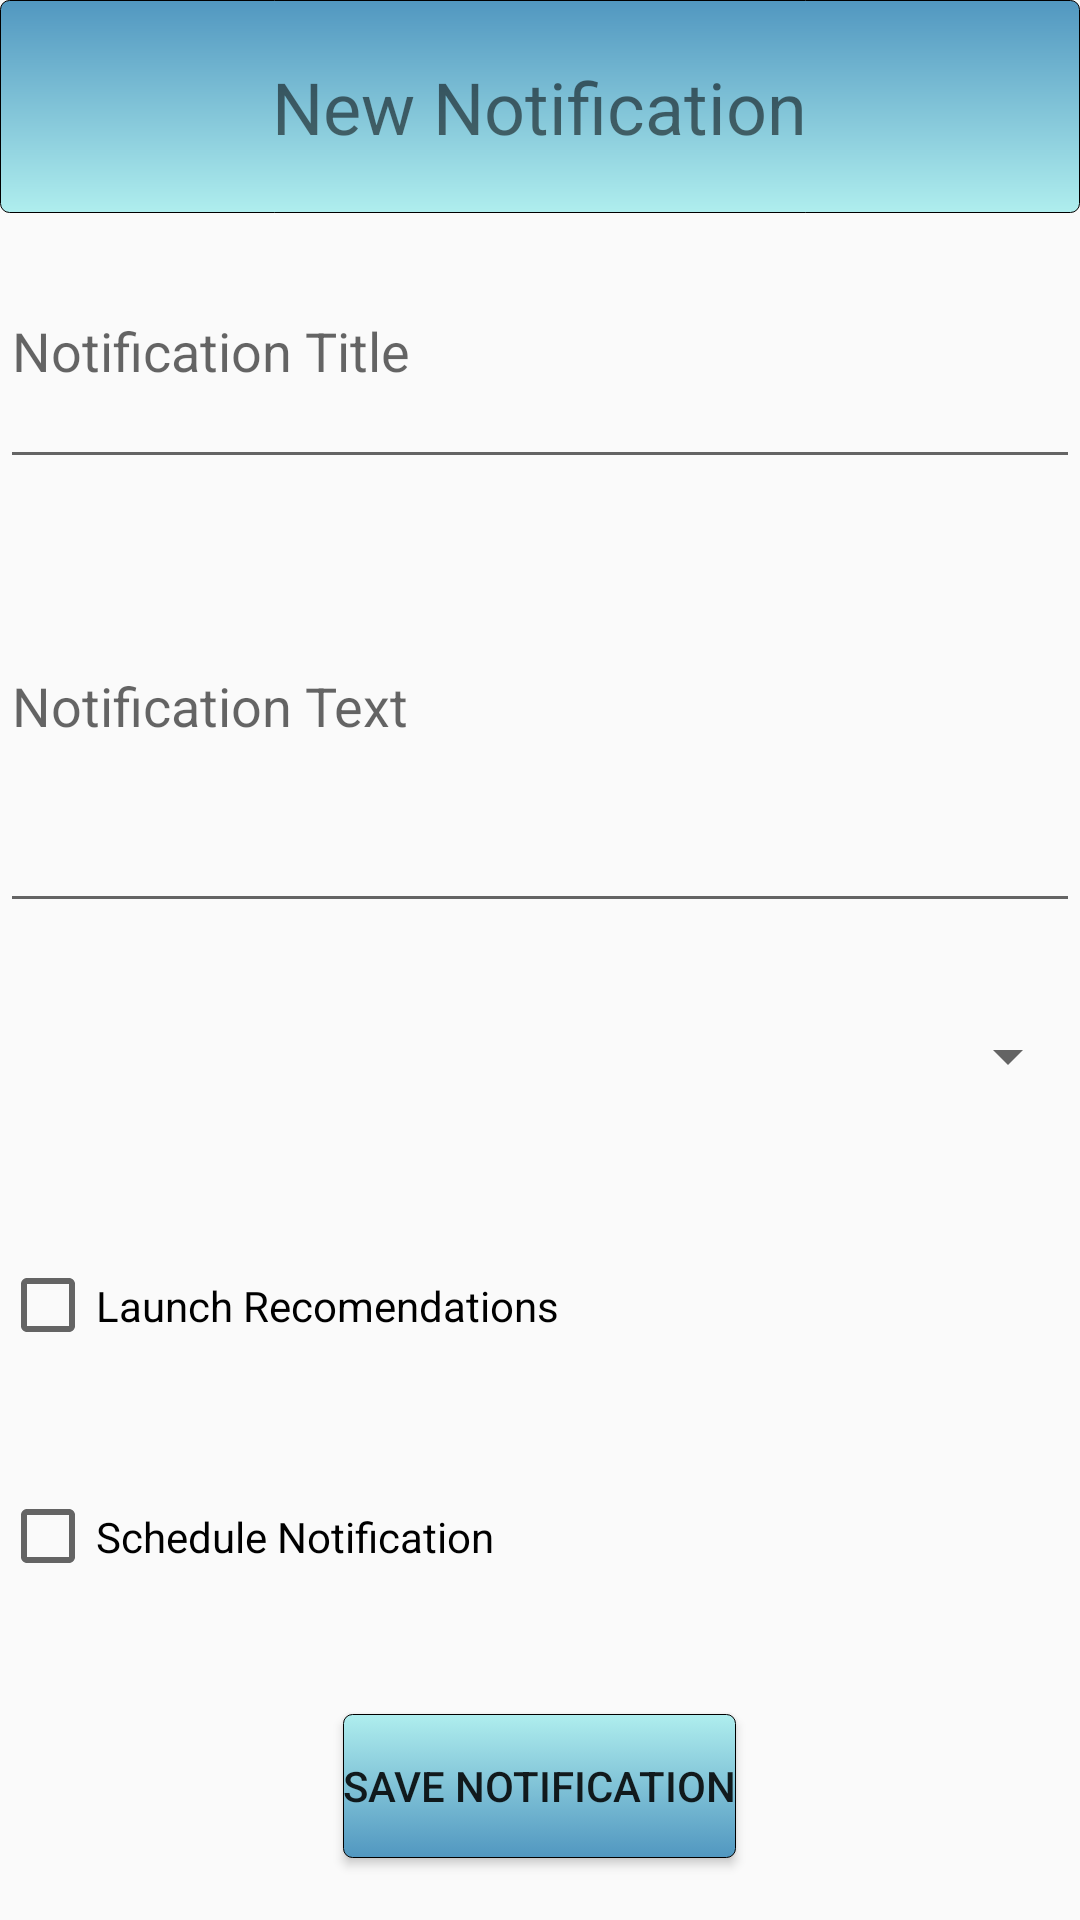

Produce the Android XML layout that renders to this screen, including the resource entries it uses.
<!-- AndroidManifest.xml: application theme AppTheme -->
<!-- res/layout/notifications.xml -->
<?xml version="1.0" encoding="utf-8"?>
<LinearLayout xmlns:android="http://schemas.android.com/apk/res/android"
              android:layout_width="match_parent"
              android:layout_height="match_parent"
              android:orientation="vertical">

    <LinearLayout
            android:layout_width="match_parent"
            android:layout_height="0dp"
            android:layout_weight="0.12"
            android:layout_gravity="center_horizontal"
            android:gravity="center_vertical|left"
            android:background="@drawable/button_border3"
            android:orientation="vertical">

        <TextView
                android:id="@+id/textView1"
                android:layout_width="wrap_content"
                android:layout_height="wrap_content"
                android:layout_gravity="center"
                android:text="New Notification"
                android:textSize="24sp"/>

    </LinearLayout>

    <EditText
            android:id="@+id/EditNotificationTitle"
            android:layout_width="fill_parent"
            android:layout_height="0dp"
            android:layout_weight="0.15"
            android:hint="@string/notificationTitle">

    </EditText>

    <EditText
            android:id="@+id/EditNotificationText"
            android:layout_width="fill_parent"
            android:layout_height="0dp"
            android:layout_weight="0.25"
            android:hint="@string/notificationText"
            android:inputType="textMultiLine"
            android:lines="5">

    </EditText>

    <Spinner
            android:id="@+id/SpinnerFeedbackType"
            android:layout_width="fill_parent"
            android:layout_height="0dp"
            android:layout_weight="0.15"
            android:entries="@array/feedbacktypelist"
            android:prompt="@string/feedbacktype">

    </Spinner>

    <CheckBox
            android:id="@+id/youtubeCheckBox"
            android:layout_width="wrap_content"
            android:layout_height="0dp"
            android:layout_weight="0.13"
            android:text="Launch Recomendations"/>

    <CheckBox
            android:id="@+id/timeCheckBox"
            android:layout_width="wrap_content"
            android:layout_height="0dp"
            android:layout_weight="0.13"
            android:text="Schedule Notification"/>

    <RelativeLayout
            android:id="@+id/RelativeLayout01"
            android:layout_width="fill_parent"
            android:layout_height="0dp"
            android:layout_weight="0.15">

        <Button
                android:id="@+id/newNotificationButton"
                android:layout_width="wrap_content"
                android:layout_height="wrap_content"
                android:layout_centerInParent="true"
                android:background="@drawable/blue_selector"
                android:text="Save Notification"/>

    </RelativeLayout>
</LinearLayout>
<!-- resources referenced by this layout -->
<resources>
  <!-- drawable blue_selector (drawable) -->
  <?xml version="1.0" encoding="utf-8"?>
  <selector xmlns:android="http://schemas.android.com/apk/res/android">
      <item android:drawable="@color/Azul2"
            android:state_pressed="true"/>
      <item android:drawable="@color/Azul2"
            android:state_focused="true"/>
      <item android:drawable="@drawable/button_border2"/>
  
  </selector>
  <!-- drawable button_border3 (drawable) -->
  <?xml version="1.0" encoding="utf-8"?>
  <shape xmlns:android="http://schemas.android.com/apk/res/android"
         android:shape="rectangle">
  
      <gradient android:startColor="@color/Azul2"
                android:endColor="@color/PaleTurquoise"
                android:angle="270"/>
      <corners android:radius="3dp"/>
      <stroke android:width="1px" android:color="#000000"/>
  </shape>
  <string name="feedbacktype">¿What type of sound?</string>
  <string name="notificationText">Notification Text</string>
  <string name="notificationTitle">Notification Title</string>
  <style name="AppTheme" parent="Theme.AppCompat.Light.NoActionBar">
      </style>
  <color name="Azul2">#5197C0</color>
  <!-- drawable button_border2 (drawable) -->
  <?xml version="1.0" encoding="utf-8"?>
  <shape xmlns:android="http://schemas.android.com/apk/res/android"
         android:shape="rectangle">
      <gradient android:startColor="@color/PaleTurquoise"
                android:endColor="@color/Azul2"
                android:angle="270"/>
      <corners android:radius="3dp"/>
      <stroke android:width="1px" android:color="#000000"/>
  </shape>
  <color name="PaleTurquoise">#AFEEEE</color>
</resources>
